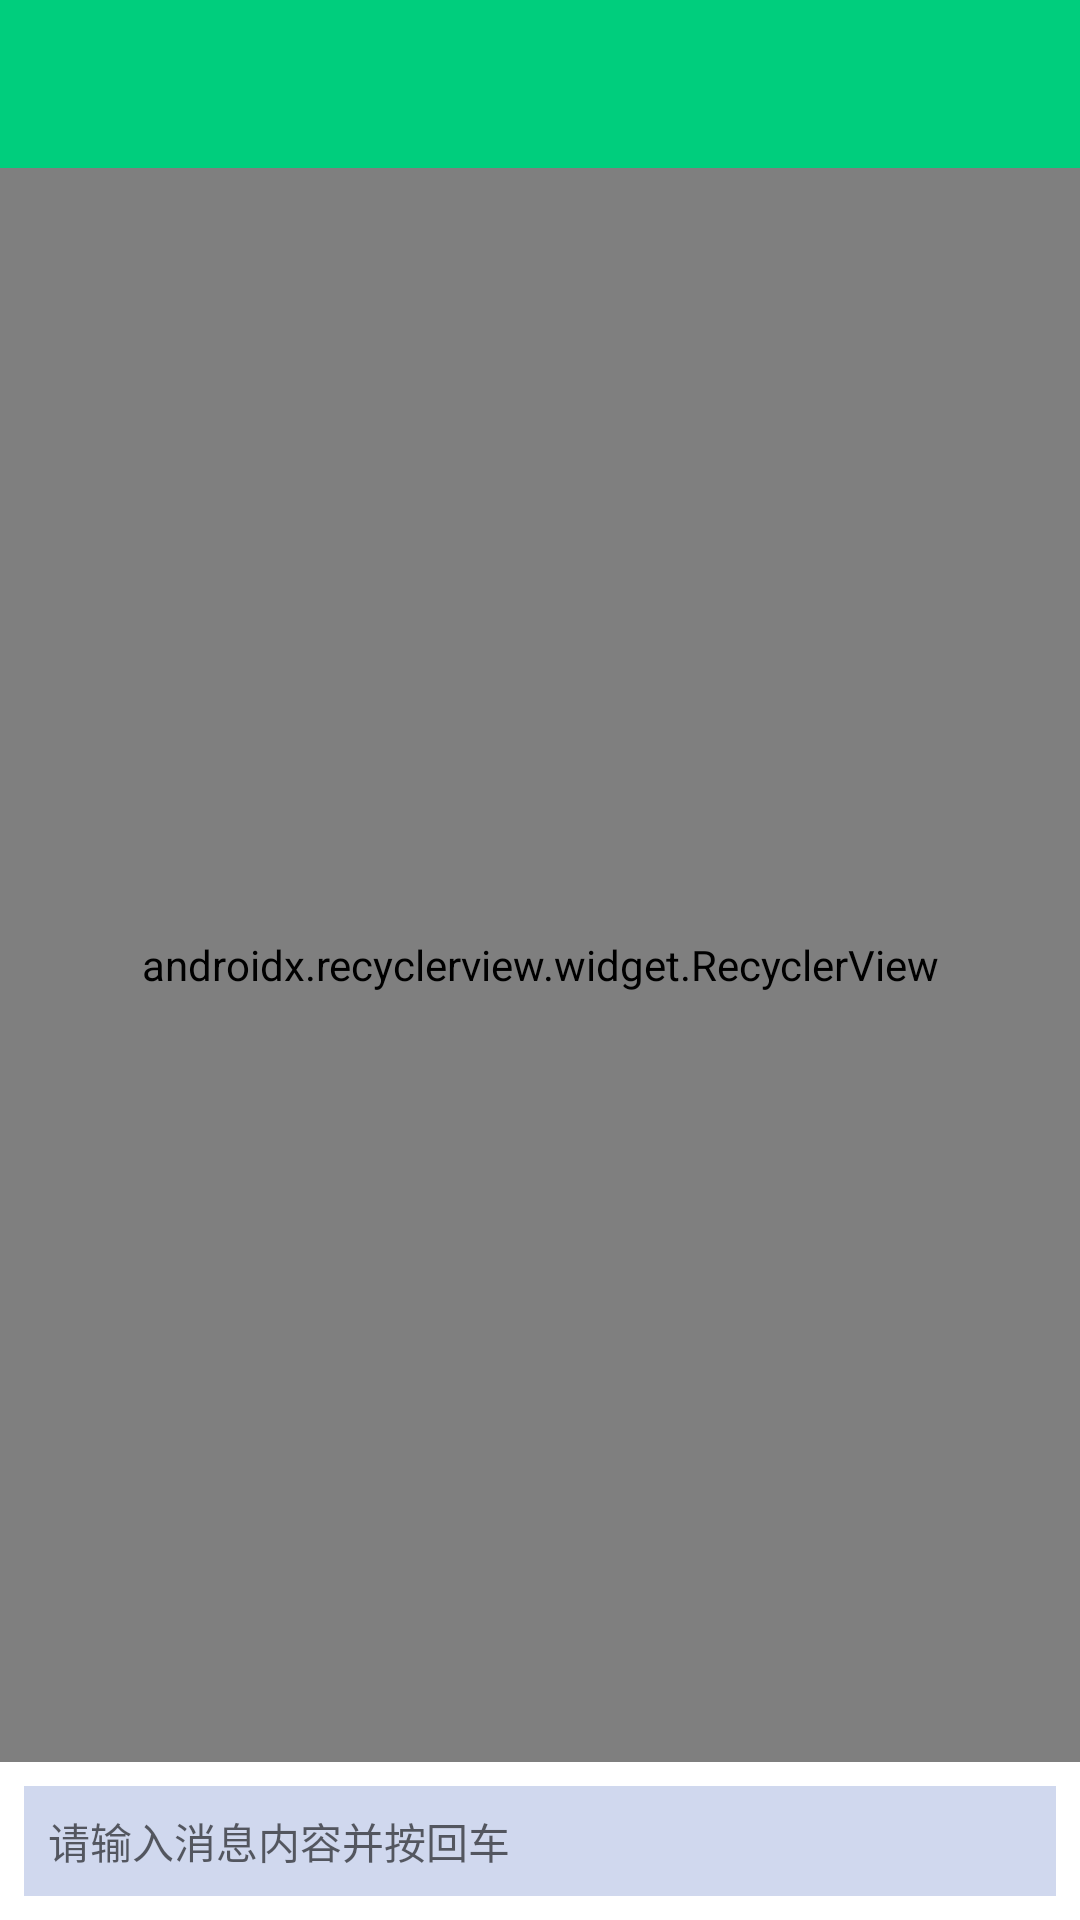

The Android layout XML behind this screen, and the referenced resources:
<!-- AndroidManifest.xml: activity theme AppTheme.SwipeBack -->
<!-- res/layout/activity_edit_text.xml -->
<?xml version="1.0" encoding="utf-8"?>
<LinearLayout xmlns:android="http://schemas.android.com/apk/res/android"
              xmlns:app="http://schemas.android.com/apk/res-auto"
              xmlns:tools="http://schemas.android.com/tools"
              style="@style/MatchMatch.Vertical"
              android:background="@android:color/white">

    <include
        android:id="@+id/toolbar"
        layout="@layout/inc_toolbar"/>

    <android.support.v7.widget.RecyclerView
        android:id="@+id/recyclerView"
        style="@style/MatchAuto"
        android:overScrollMode="never"
        android:scrollbars="none"
        app:layoutManager="android.support.v7.widget.LinearLayoutManager"
        tools:listitem="@layout/item_test"/>

    <LinearLayout
        android:id="@+id/ll_edit_text_msg"
        style="@style/MatchWrap.Horizontal"
        android:padding="@dimen/size_level2">

        <EditText
            android:id="@+id/et_edit_text_msg"
            style="@style/MatchWrap"
            android:background="#D0D8EE"
            android:hint="请输入消息内容并按回车"
            android:imeActionLabel="发送"
            android:imeOptions="actionGo"
            android:padding="@dimen/size_level2"
            android:singleLine="true"
            android:textColor="@color/black_dark"
            android:textSize="@dimen/textSize_14"/>
    </LinearLayout>
</LinearLayout>
<!-- res/layout/inc_toolbar.xml (included above) -->
<?xml version="1.0" encoding="utf-8"?>
<androidx.appcompat.widget.Toolbar
    xmlns:android="http://schemas.android.com/apk/res/android"
    android:id="@+id/toolbar"
    style="@style/Toolbar"/>
<!-- res/layout/item_test.xml (included above) -->
<?xml version="1.0" encoding="utf-8"?>
<RelativeLayout xmlns:android="http://schemas.android.com/apk/res/android"
                xmlns:tools="http://schemas.android.com/tools"
                style="@style/MatchWrap"
                android:background="@drawable/bga_baseadapter_white_gray"
                android:paddingBottom="@dimen/size_level2"
                android:paddingLeft="@dimen/size_level4"
                android:paddingRight="@dimen/size_level4"
                android:paddingTop="@dimen/size_level2">

    <ImageView
        android:id="@+id/iv_item_test_avatar"
        android:layout_width="50dp"
        android:layout_height="50dp"
        android:layout_marginRight="@dimen/size_level3"
        android:src="@mipmap/bga_avatar"/>

    <TextView
        android:id="@+id/tv_item_test_title"
        style="@style/MatchWrap"
        android:layout_toRightOf="@id/iv_item_test_avatar"
        android:singleLine="true"
        android:textColor="@color/black_dark"
        android:textSize="@dimen/textSize_16"
        tools:text="我是标题"/>

    <TextView
        android:id="@+id/tv_item_test_content"
        style="@style/MatchWrap"
        android:layout_alignBottom="@id/iv_item_test_avatar"
        android:layout_toRightOf="@id/iv_item_test_avatar"
        android:singleLine="true"
        android:textColor="@color/black_dark"
        android:textSize="@dimen/textSize_14"
        tools:text="我是内容"/>
</RelativeLayout>
<!-- resources referenced by this layout -->
<resources>
  <color name="black_dark">#333333</color>
  <dimen name="size_level2">8dp</dimen>
  <dimen name="size_level3">12dp</dimen>
  <dimen name="size_level4">16dp</dimen>
  <dimen name="textSize_14">14sp</dimen>
  <dimen name="textSize_16">16sp</dimen>
  <style name="MatchAuto">
          <item name="android:layout_width">match_parent</item>
          <item name="android:layout_weight">1</item>
          <item name="android:layout_height">0dp</item>
      </style>
  <style name="MatchMatch.Vertical">
          <item name="android:orientation">vertical</item>
      </style>
  <style name="MatchWrap">
          <item name="android:layout_width">match_parent</item>
          <item name="android:layout_height">wrap_content</item>
      </style>
  <style name="MatchWrap.Horizontal">
          <item name="android:orientation">horizontal</item>
      </style>
  <style name="Toolbar">
          <item name="android:layout_width">match_parent</item>
          <item name="android:layout_height">?attr/actionBarSize</item>
          <item name="android:background">?attr/colorPrimary</item>
          <item name="android:theme">@style/ThemeOverlay.AppCompat.Dark.ActionBar</item>
          <item name="popupTheme">@style/ThemeOverlay.AppCompat.Light</item>
      </style>
  <style name="AppTheme.SwipeBack">
          
          
          
  
          
          
          
      </style>
</resources>
